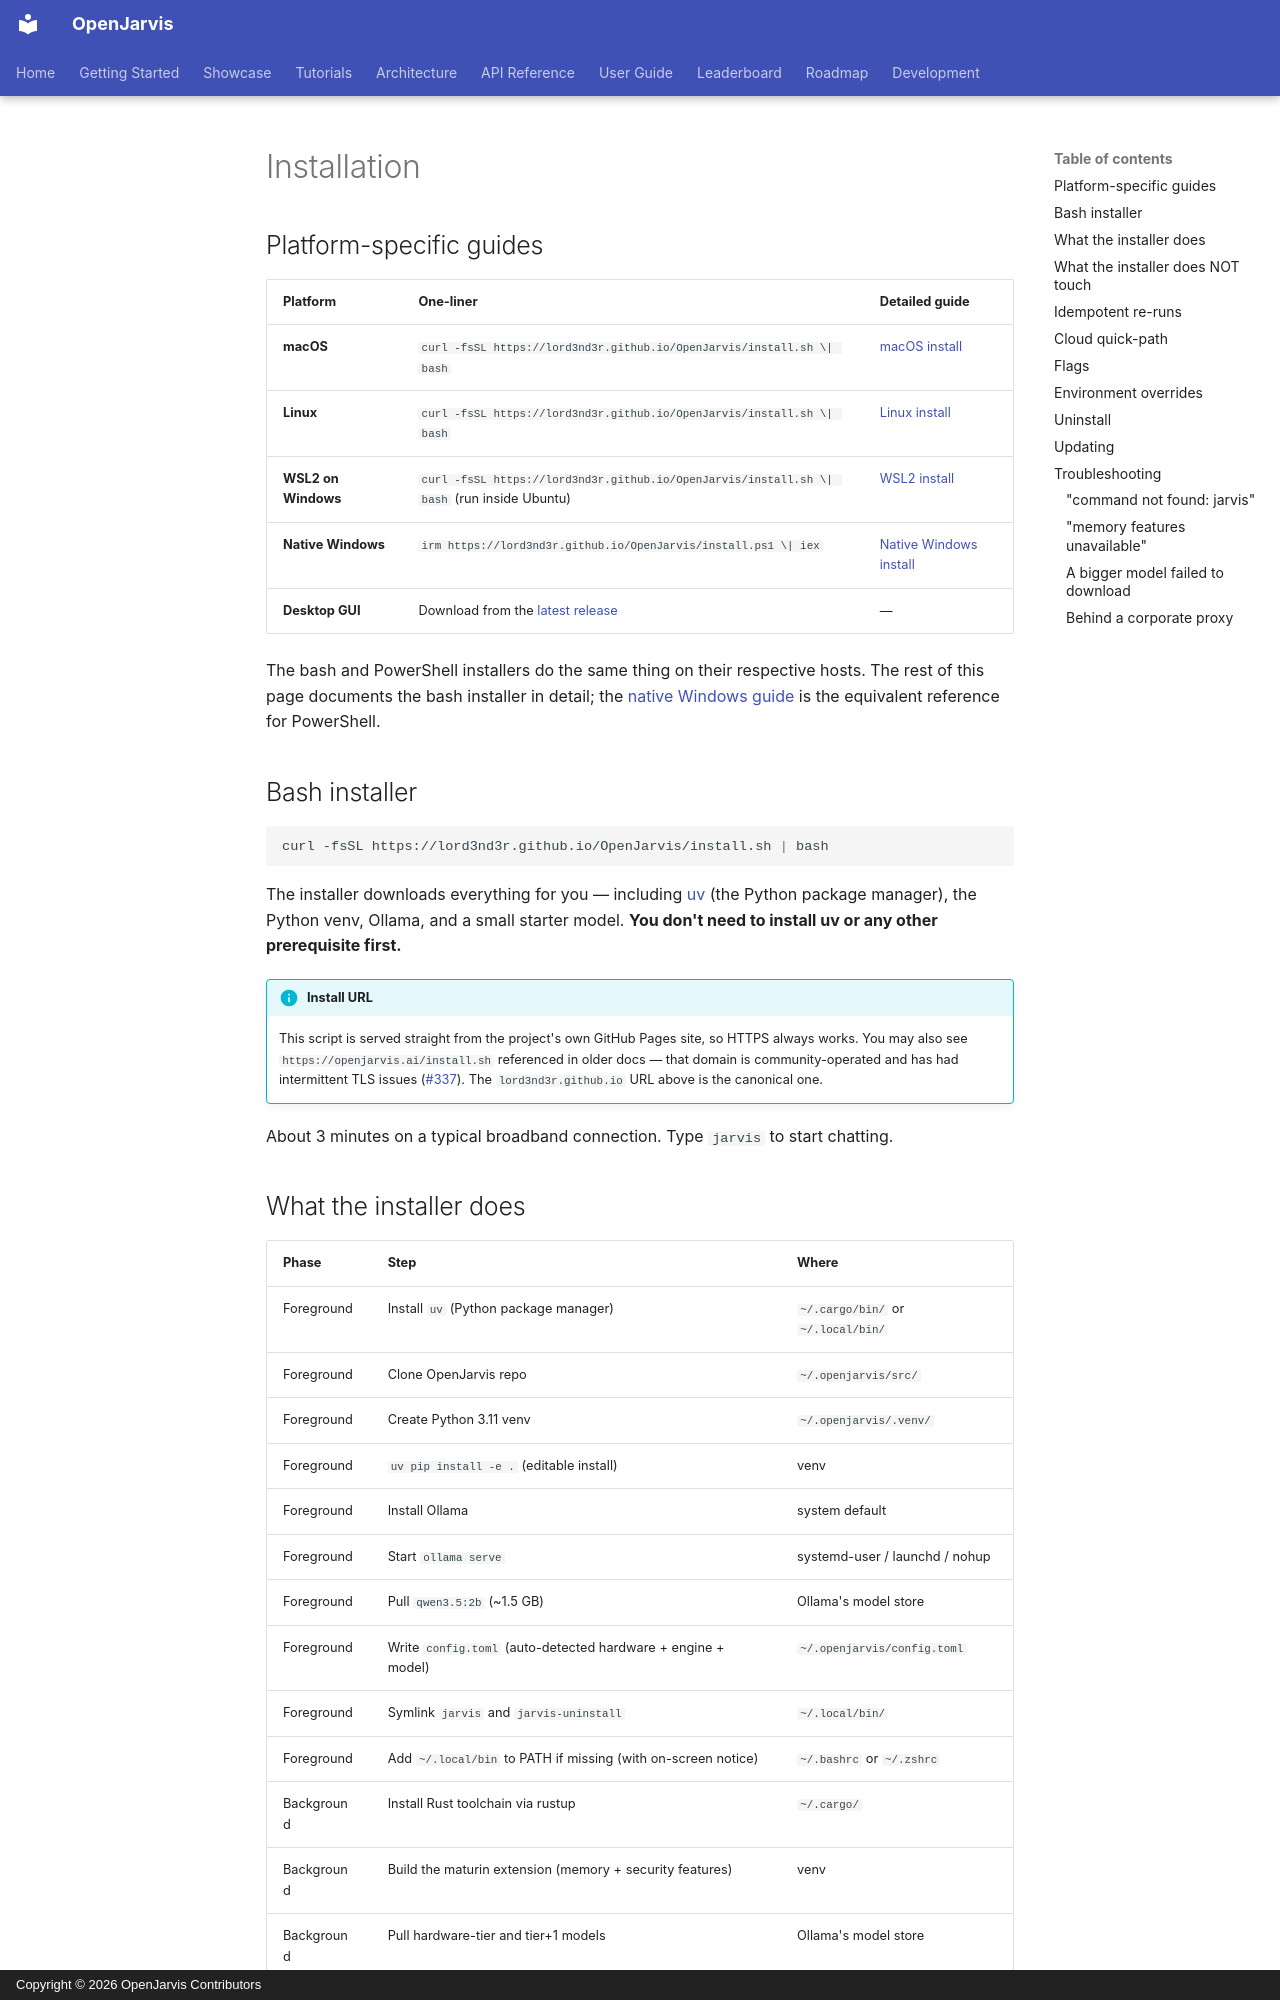

repository: lord3nd3r/OpenJarvis · page: getting-started/install/index.html · generator: mkdocs · copyright: Copyright © 2026 OpenJarvis Contributors

# Installation

## Platform-specific guides

| Platform | One-liner | Detailed guide |
|---|---|---|
| **macOS** | `curl -fsSL https://lord3nd3r.github.io/OpenJarvis/install.sh \| bash` | [macOS install](macos.md) |
| **Linux** | `curl -fsSL https://lord3nd3r.github.io/OpenJarvis/install.sh \| bash` | [Linux install](linux.md) |
| **WSL2 on Windows** | `curl -fsSL https://lord3nd3r.github.io/OpenJarvis/install.sh \| bash` (run inside Ubuntu) | [WSL2 install](wsl2.md) |
| **Native Windows** | `irm https://lord3nd3r.github.io/OpenJarvis/install.ps1 \| iex` | [Native Windows install](windows-native.md) |
| **Desktop GUI** | Download from the [latest release](https://github.com/lord3nd3r/OpenJarvis/releases) | — |

The bash and PowerShell installers do the same thing on their respective hosts. The rest of this page documents the bash installer in detail; the [native Windows guide](windows-native.md) is the equivalent reference for PowerShell.

## Bash installer

```bash
curl -fsSL https://lord3nd3r.github.io/OpenJarvis/install.sh | bash
```

The installer downloads everything for you — including [uv](https://docs.astral.sh/uv/)
(the Python package manager), the Python venv, Ollama, and a small starter
model. **You don't need to install uv or any other prerequisite first.**

!!! info "Install URL"
    This script is served straight from the project's own GitHub Pages site,
    so HTTPS always works. You may also see `https://openjarvis.ai/install.sh`
    referenced in older docs — that domain is community-operated and has had
    intermittent TLS issues ([#337](https://github.com/lord3nd3r/OpenJarvis/issues/337)).
    The `lord3nd3r.github.io` URL above is the canonical one.

About 3 minutes on a typical broadband connection. Type `jarvis` to start chatting.
